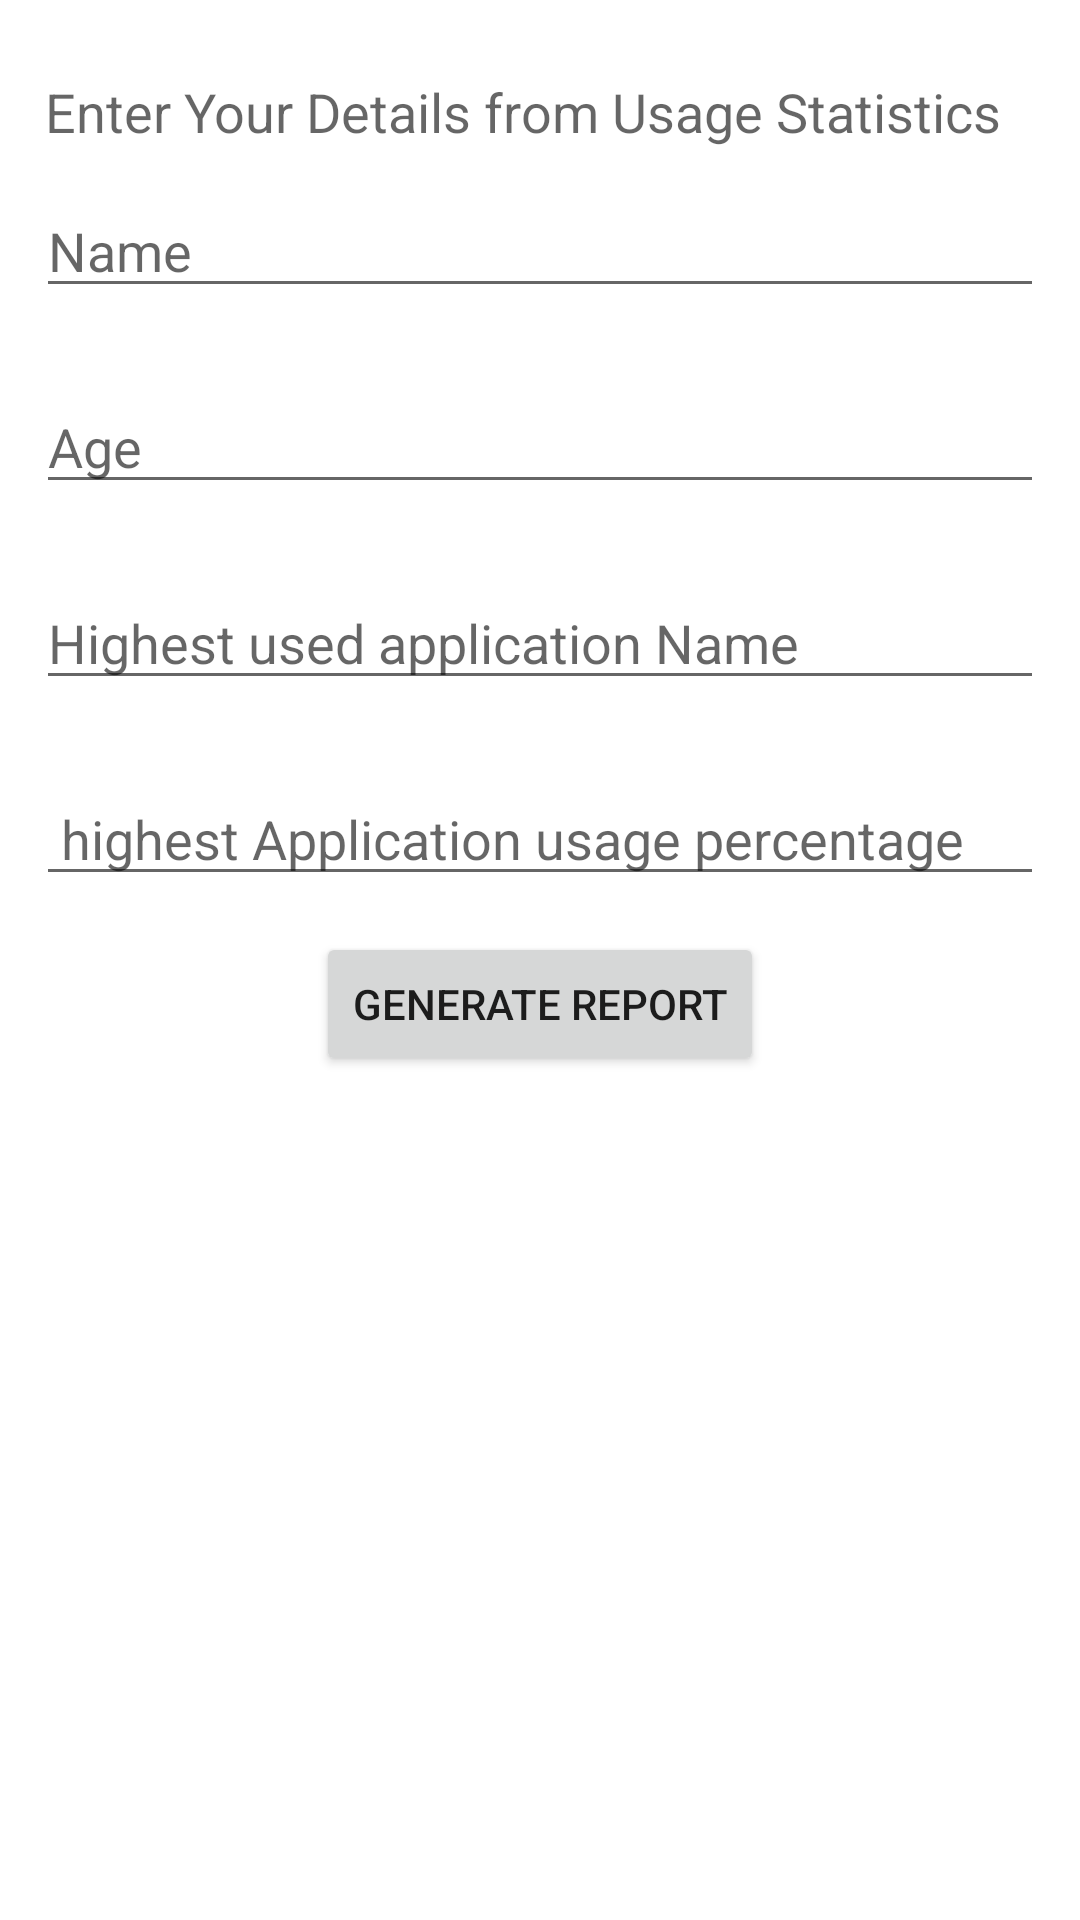

Write the Android layout XML for this screen, with the resource values it uses.
<!-- AndroidManifest.xml: application theme Theme.ReduceScreenTime -->
<!-- res/layout/greport.xml -->
<?xml version="1.0" encoding="utf-8"?>
<LinearLayout xmlns:android="http://schemas.android.com/apk/res/android"
    xmlns:app="http://schemas.android.com/apk/res-auto"
    xmlns:tools="http://schemas.android.com/tools"
    android:layout_width="match_parent"
    android:layout_height="match_parent"
    android:orientation="vertical"
    tools:context=".GenerateReport">


    <TextView
        android:layout_width="397dp"
        android:layout_height="wrap_content"
        android:layout_marginLeft="15dp"
        android:layout_marginTop="25dp"
        android:hint="Enter Your Details from Usage Statistics"

        android:textSize="18dp"
         />

    <EditText
        android:layout_width="match_parent"
        android:layout_height="wrap_content"
        android:id="@+id/editTextName"
        android:layout_marginTop="15dp"
        android:layout_margin="12dp"
        android:hint="Name"
        android:inputType="textPersonName"/>

    <EditText
        android:layout_width="match_parent"
        android:layout_height="wrap_content"
        android:id="@+id/editTextAge"
        android:layout_margin="12dp"
        android:ems="10"
        android:hint="Age"
        android:inputType="number"/>

    <EditText
        android:layout_width="match_parent"
        android:layout_height="wrap_content"
        android:id="@+id/editTextHUA"
        android:ems="10"
        android:layout_margin="12dp"
        android:hint="Highest used application Name"
        android:inputType="text"/>
    <EditText
        android:layout_width="match_parent"
        android:layout_height="wrap_content"
        android:id="@+id/percent"
        android:layout_margin="12dp"
        android:ems="10"
        android:hint=" highest Application usage percentage"
        android:inputType="number"/>


    <Button
        android:id="@+id/button"
        android:layout_width="wrap_content"
        android:layout_height="wrap_content"
        android:layout_marginBottom="16dp"
        android:text="Generate Report"
        android:layout_gravity="center"
         />




</LinearLayout>
<!-- resources referenced by this layout -->
<resources>
  <style name="Theme.ReduceScreenTime" parent="Theme.MaterialComponents.DayNight.DarkActionBar">
          
          <item name="colorPrimary">@color/purple_500</item>
          <item name="colorPrimaryVariant">@color/purple_700</item>
          <item name="colorOnPrimary">@color/white</item>
          
          <item name="colorSecondary">@color/teal_200</item>
          <item name="colorSecondaryVariant">@color/teal_700</item>
  
          <item name="colorOnSecondary">@color/black</item>
          
          <item name="android:statusBarColor" tools:targetApi="l">?attr/colorPrimaryVariant</item>
          
      </style>
  <color name="purple_500">#4169E1</color>
  <color name="purple_700">#000000</color>
  <color name="white">#FFFFFFFF</color>
  <color name="teal_200">#FF03DAC5</color>
  <color name="teal_700">#FF018786</color>
  <color name="black">#888888</color>
</resources>
